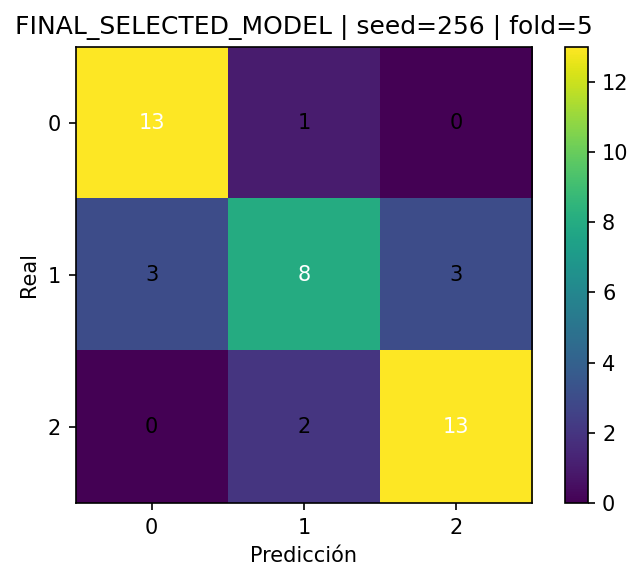

The file beside this chart, header and first rows:
, pred_0, pred_1, pred_2
real_0, 13, 1, 0
real_1, 3, 8, 3
real_2, 0, 2, 13
